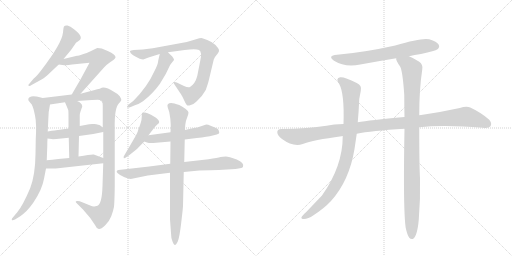
t = 0.00 s
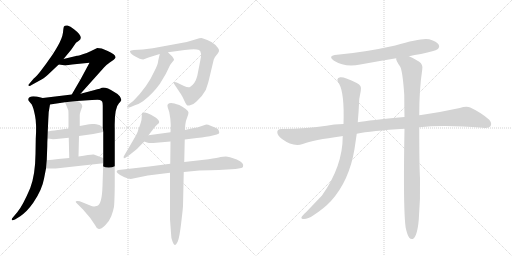
t = 2.81 s
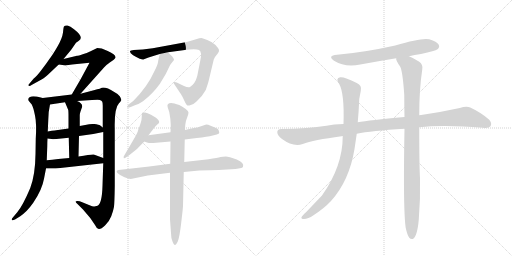
t = 5.63 s
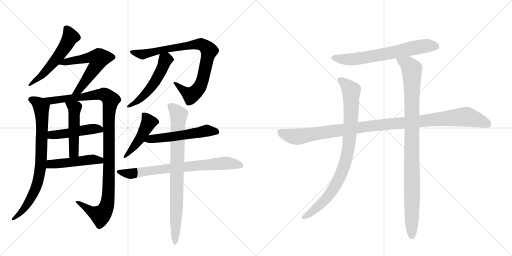
t = 8.44 s
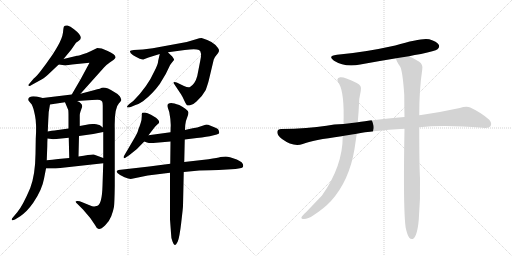
t = 11.25 s
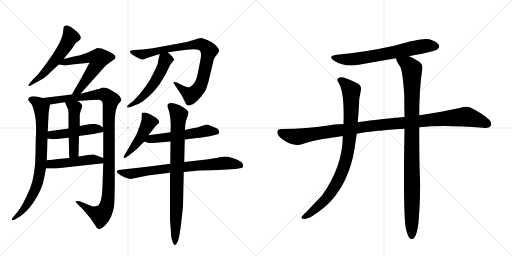
t = 14.06 s

The animated SVG that drew these frames (rendered in a browser with its animation timeline set to each time). Animation: 17 CSS @keyframes rules; one cycle of 14.06 s.

<svg version="1.1" viewBox="0 0 2048 1024" xmlns="http://www.w3.org/2000/svg">
  <g stroke="lightgray" stroke-dasharray="1,1" stroke-width="1" transform="scale(4, 4)">
    <line x1="0" y1="0" x2="256" y2="256"></line>
    <line x1="256" y1="0" x2="0" y2="256"></line>
    <line x1="128" y1="0" x2="128" y2="256"></line>
    <line x1="0" y1="128" x2="256" y2="128"></line>
    <line x1="256" y1="0" x2="512" y2="256"></line>
    <line x1="512" y1="0" x2="256" y2="256"></line>
    <line x1="384" y1="0" x2="384" y2="256"></line>
    <line x1="256" y1="128" x2="512" y2="128"></line>
  </g>
<g transform="scale(1, -1) translate(0, -850)">
   <style type="text/css">
    @keyframes keyframes0 {
      from {
       stroke: black;
       stroke-dashoffset: 549;
       stroke-width: 128;
       }
       64% {
       animation-timing-function: step-end;
       stroke: black;
       stroke-dashoffset: 0;
       stroke-width: 128;
       }
       to {
       stroke: black;
       stroke-width: 1024;
       }
       }
       #make-me-a-hanzi-animation-0 {
         animation: keyframes0 0.696777s both;
         animation-delay: 0.000000s;
         animation-timing-function: linear;
       }
    @keyframes keyframes1 {
      from {
       stroke: black;
       stroke-dashoffset: 588;
       stroke-width: 128;
       }
       66% {
       animation-timing-function: step-end;
       stroke: black;
       stroke-dashoffset: 0;
       stroke-width: 128;
       }
       to {
       stroke: black;
       stroke-width: 1024;
       }
       }
       #make-me-a-hanzi-animation-1 {
         animation: keyframes1 0.728516s both;
         animation-delay: 0.696777s;
         animation-timing-function: linear;
       }
    @keyframes keyframes2 {
      from {
       stroke: black;
       stroke-dashoffset: 790;
       stroke-width: 128;
       }
       72% {
       animation-timing-function: step-end;
       stroke: black;
       stroke-dashoffset: 0;
       stroke-width: 128;
       }
       to {
       stroke: black;
       stroke-width: 1024;
       }
       }
       #make-me-a-hanzi-animation-2 {
         animation: keyframes2 0.892904s both;
         animation-delay: 1.425293s;
         animation-timing-function: linear;
       }
    @keyframes keyframes3 {
      from {
       stroke: black;
       stroke-dashoffset: 1106;
       stroke-width: 128;
       }
       78% {
       animation-timing-function: step-end;
       stroke: black;
       stroke-dashoffset: 0;
       stroke-width: 128;
       }
       to {
       stroke: black;
       stroke-width: 1024;
       }
       }
       #make-me-a-hanzi-animation-3 {
         animation: keyframes3 1.150065s both;
         animation-delay: 2.318197s;
         animation-timing-function: linear;
       }
    @keyframes keyframes4 {
      from {
       stroke: black;
       stroke-dashoffset: 474;
       stroke-width: 128;
       }
       61% {
       animation-timing-function: step-end;
       stroke: black;
       stroke-dashoffset: 0;
       stroke-width: 128;
       }
       to {
       stroke: black;
       stroke-width: 1024;
       }
       }
       #make-me-a-hanzi-animation-4 {
         animation: keyframes4 0.635742s both;
         animation-delay: 3.468262s;
         animation-timing-function: linear;
       }
    @keyframes keyframes5 {
      from {
       stroke: black;
       stroke-dashoffset: 492;
       stroke-width: 128;
       }
       62% {
       animation-timing-function: step-end;
       stroke: black;
       stroke-dashoffset: 0;
       stroke-width: 128;
       }
       to {
       stroke: black;
       stroke-width: 1024;
       }
       }
       #make-me-a-hanzi-animation-5 {
         animation: keyframes5 0.650391s both;
         animation-delay: 4.104004s;
         animation-timing-function: linear;
       }
    @keyframes keyframes6 {
      from {
       stroke: black;
       stroke-dashoffset: 478;
       stroke-width: 128;
       }
       61% {
       animation-timing-function: step-end;
       stroke: black;
       stroke-dashoffset: 0;
       stroke-width: 128;
       }
       to {
       stroke: black;
       stroke-width: 1024;
       }
       }
       #make-me-a-hanzi-animation-6 {
         animation: keyframes6 0.638997s both;
         animation-delay: 4.754395s;
         animation-timing-function: linear;
       }
    @keyframes keyframes7 {
      from {
       stroke: black;
       stroke-dashoffset: 857;
       stroke-width: 128;
       }
       74% {
       animation-timing-function: step-end;
       stroke: black;
       stroke-dashoffset: 0;
       stroke-width: 128;
       }
       to {
       stroke: black;
       stroke-width: 1024;
       }
       }
       #make-me-a-hanzi-animation-7 {
         animation: keyframes7 0.947428s both;
         animation-delay: 5.393392s;
         animation-timing-function: linear;
       }
    @keyframes keyframes8 {
      from {
       stroke: black;
       stroke-dashoffset: 519;
       stroke-width: 128;
       }
       63% {
       animation-timing-function: step-end;
       stroke: black;
       stroke-dashoffset: 0;
       stroke-width: 128;
       }
       to {
       stroke: black;
       stroke-width: 1024;
       }
       }
       #make-me-a-hanzi-animation-8 {
         animation: keyframes8 0.672363s both;
         animation-delay: 6.340820s;
         animation-timing-function: linear;
       }
    @keyframes keyframes9 {
      from {
       stroke: black;
       stroke-dashoffset: 461;
       stroke-width: 128;
       }
       60% {
       animation-timing-function: step-end;
       stroke: black;
       stroke-dashoffset: 0;
       stroke-width: 128;
       }
       to {
       stroke: black;
       stroke-width: 1024;
       }
       }
       #make-me-a-hanzi-animation-9 {
         animation: keyframes9 0.625163s both;
         animation-delay: 7.013184s;
         animation-timing-function: linear;
       }
    @keyframes keyframes10 {
      from {
       stroke: black;
       stroke-dashoffset: 543;
       stroke-width: 128;
       }
       64% {
       animation-timing-function: step-end;
       stroke: black;
       stroke-dashoffset: 0;
       stroke-width: 128;
       }
       to {
       stroke: black;
       stroke-width: 1024;
       }
       }
       #make-me-a-hanzi-animation-10 {
         animation: keyframes10 0.691895s both;
         animation-delay: 7.638346s;
         animation-timing-function: linear;
       }
    @keyframes keyframes11 {
      from {
       stroke: black;
       stroke-dashoffset: 739;
       stroke-width: 128;
       }
       71% {
       animation-timing-function: step-end;
       stroke: black;
       stroke-dashoffset: 0;
       stroke-width: 128;
       }
       to {
       stroke: black;
       stroke-width: 1024;
       }
       }
       #make-me-a-hanzi-animation-11 {
         animation: keyframes11 0.851400s both;
         animation-delay: 8.330241s;
         animation-timing-function: linear;
       }
    @keyframes keyframes12 {
      from {
       stroke: black;
       stroke-dashoffset: 820;
       stroke-width: 128;
       }
       73% {
       animation-timing-function: step-end;
       stroke: black;
       stroke-dashoffset: 0;
       stroke-width: 128;
       }
       to {
       stroke: black;
       stroke-width: 1024;
       }
       }
       #make-me-a-hanzi-animation-12 {
         animation: keyframes12 0.917318s both;
         animation-delay: 9.181641s;
         animation-timing-function: linear;
       }
    @keyframes keyframes13 {
      from {
       stroke: black;
       stroke-dashoffset: 666;
       stroke-width: 128;
       }
       68% {
       animation-timing-function: step-end;
       stroke: black;
       stroke-dashoffset: 0;
       stroke-width: 128;
       }
       to {
       stroke: black;
       stroke-width: 1024;
       }
       }
       #make-me-a-hanzi-animation-13 {
         animation: keyframes13 0.791992s both;
         animation-delay: 10.098958s;
         animation-timing-function: linear;
       }
    @keyframes keyframes14 {
      from {
       stroke: black;
       stroke-dashoffset: 1097;
       stroke-width: 128;
       }
       78% {
       animation-timing-function: step-end;
       stroke: black;
       stroke-dashoffset: 0;
       stroke-width: 128;
       }
       to {
       stroke: black;
       stroke-width: 1024;
       }
       }
       #make-me-a-hanzi-animation-14 {
         animation: keyframes14 1.142741s both;
         animation-delay: 10.890951s;
         animation-timing-function: linear;
       }
    @keyframes keyframes15 {
      from {
       stroke: black;
       stroke-dashoffset: 885;
       stroke-width: 128;
       }
       74% {
       animation-timing-function: step-end;
       stroke: black;
       stroke-dashoffset: 0;
       stroke-width: 128;
       }
       to {
       stroke: black;
       stroke-width: 1024;
       }
       }
       #make-me-a-hanzi-animation-15 {
         animation: keyframes15 0.970215s both;
         animation-delay: 12.033691s;
         animation-timing-function: linear;
       }
    @keyframes keyframes16 {
      from {
       stroke: black;
       stroke-dashoffset: 993;
       stroke-width: 128;
       }
       76% {
       animation-timing-function: step-end;
       stroke: black;
       stroke-dashoffset: 0;
       stroke-width: 128;
       }
       to {
       stroke: black;
       stroke-width: 1024;
       }
       }
       #make-me-a-hanzi-animation-16 {
         animation: keyframes16 1.058105s both;
         animation-delay: 13.003906s;
         animation-timing-function: linear;
       }
</style>
<path d="M 254 614 L 284 650 L 304 679 L 314 686 Q 339 700 296 733 Q 281 746 270 748 Q 259 749 256 744 Q 254 742 252 720 Q 249 697 230 664 Q 211 631 197 613 Q 187 598 168 573 Q 149 547 135 536 L 113 510 Q 113 509 115 507 Q 117 504 128 511 L 168 533 Q 180 539 201 560 L 235 592 L 254 614 Z" fill="lightgray"></path> 
<path d="M 322 475 L 416 580 Q 427 592 439 600 L 455 611 Q 461 617 462 620 Q 464 631 431 646 Q 414 654 407 656 L 389 658 L 360 644 Q 348 638 331 633 Q 313 627 308 627 L 254 614 C 225 607 205 596 235 592 L 257 589 Q 257 588 308 594 L 358 599 L 323 534 L 287 472 C 272 446 302 453 322 475 Z" fill="lightgray"></path> 
<path d="M 113 454 Q 113 447 117 444 L 127 432 Q 133 422 140 388 Q 147 354 143 294 L 142 234 Q 141 151 121 98 Q 91 27 69 1 L 53 -18 Q 46 -25 47 -29 Q 48 -34 60 -28 L 81 -15 Q 96 -4 107 7 Q 118 18 133 39 Q 168 90 176 135 L 184 176 L 187 209 L 189 263 Q 189 282 190 296 L 191 324 L 193 368 Q 193 403 200 432 C 204 450 200 451 171 458 L 151 463 Q 149 464 133 465 Q 117 465 113 454 Z" fill="lightgray"></path> 
<path d="M 413 197 L 410 107 Q 408 35 390 27 Q 380 24 377 24 Q 373 23 356 30 L 319 45 Q 308 48 304 45 Q 300 42 310 34 L 332 12 L 361 -22 L 380 -50 Q 386 -64 395 -66 Q 403 -68 420 -52 Q 437 -36 445 -15 Q 453 6 456 23 Q 458 40 459 105 L 459 336 Q 457 418 476 437 Q 481 441 485 449 Q 486 454 479 465 Q 472 475 457 482 Q 424 503 407 499 Q 407 497 375 489 L 322 475 L 287 472 L 171 458 C 141 454 170 428 200 432 L 260 441 L 308 446 L 368 450 Q 396 452 400 450 Q 404 448 408 445 Q 411 442 411 427 L 411 340 L 413 322 L 413 218 L 413 197 Z" fill="lightgray"></path> 
<path d="M 190 296 L 206 294 Q 208 293 226 294 L 275 299 L 316 306 L 373 314 L 413 322 C 429 325 429 325 411 340 L 401 348 Q 396 352 377 354 Q 358 355 346 351 L 319 346 L 274 336 L 232 330 Q 231 331 191 324 C 161 319 160 300 190 296 Z" fill="lightgray"></path> 
<path d="M 275 299 L 277 218 C 278 188 313 194 314 224 L 316 306 L 319 346 L 319 390 Q 319 396 322 404 L 329 424 Q 329 438 308 446 C 281 458 248 469 260 441 L 273 410 Q 274 404 274 381 L 274 336 L 275 299 Z" fill="lightgray"></path> 
<path d="M 184 176 L 223 176 L 413 197 C 443 200 441 208 413 218 L 375 232 Q 369 234 314 224 L 277 218 L 233 214 Q 208 211 187 209 C 157 206 154 176 184 176 Z" fill="lightgray"></path> 
<path d="M 835 528 L 855 612 Q 861 625 863 626 L 871 636 Q 877 643 876 650 Q 875 656 862 670 Q 848 683 829 690 Q 813 697 806 698 Q 799 698 784 693 Q 769 688 747 682 L 611 657 L 571 652 L 535 650 Q 522 648 520 646 Q 519 644 523 637 Q 531 629 545 622 L 559 615 Q 567 612 573 612 L 594 620 L 639 634 L 672 641 L 739 650 Q 783 657 796 650 Q 809 643 801 607 L 789 546 Q 781 515 760 502 Q 752 499 736 506 L 707 520 Q 698 524 695 521 Q 693 518 698 512 L 724 473 Q 731 462 737 448 Q 743 434 747 430 Q 751 426 763 430 Q 775 433 786 444 Q 811 467 823 490 Q 832 516 835 528 Z" fill="lightgray"></path> 
<path d="M 639 634 L 633 608 Q 632 592 618 566 Q 590 503 533 446 L 517 434 Q 507 425 508 422 Q 508 418 523 422 L 542 430 Q 556 434 572 445 Q 610 474 639 514 L 663 554 L 679 587 Q 679 589 696 610 Q 697 613 689 624 Q 675 637 672 641 C 652 663 646 663 639 634 Z" fill="lightgray"></path> 
<path d="M 594 309 L 610 330 Q 620 345 627 350 L 636 358 Q 638 365 634 369 Q 630 375 624 379 L 604 391 Q 589 399 580 400 Q 571 400 569 399 Q 567 398 567 384 Q 567 370 563 359 L 558 344 Q 553 333 551 324 Q 548 315 531 286 L 497 228 Q 493 224 495 218 Q 496 215 506 222 L 518 230 Q 550 253 577 284 L 594 309 Z" fill="lightgray"></path> 
<path d="M 682 321 L 594 309 C 564 305 549 294 577 284 L 588 280 Q 597 277 613 278 L 682 284 L 739 292 L 787 298 Q 830 303 851 308 L 867 312 Q 877 314 877 319 L 875 328 Q 875 334 862 339 L 840 348 Q 834 352 825 352 L 804 345 Q 787 338 777 338 Q 766 337 740 330 L 682 321 Z" fill="lightgray"></path> 
<path d="M 681 195 L 597 184 L 474 170 Q 461 166 471 157 Q 480 148 498 141 Q 515 134 523 134 L 591 148 L 680 159 L 735 162 L 797 168 Q 847 170 875 170 L 942 174 L 960 177 Q 971 179 972 183 Q 978 199 947 212 Q 915 224 903 224 Q 891 224 882 222 Q 872 219 834 213 L 737 202 L 681 195 Z" fill="lightgray"></path> 
<path d="M 740 330 L 741 350 Q 743 368 749 381 Q 754 394 754 400 Q 753 411 717 430 Q 695 438 685 438 Q 665 438 671 420 L 677 402 Q 683 371 683 350 L 682 321 L 682 284 L 681 195 L 680 159 L 680 -28 L 684 -82 Q 684 -102 690 -116 Q 695 -130 699 -130 Q 703 -132 711 -116 Q 718 -100 725 -40 Q 732 20 732 26 L 735 162 L 737 202 L 739 292 L 740 330 Z" fill="lightgray"></path> 
<path d="M 1636 625 Q 1658 631 1684 634 Q 1741 646 1750 653 Q 1760 662 1755 671 Q 1748 684 1717 693 Q 1687 700 1581 668 Q 1455 640 1348 631 Q 1308 627 1336 607 Q 1379 580 1441 592 Q 1511 605 1585 617 L 1636 625 Z" fill="lightgray"></path> 
<path d="M 1677 341 Q 1776 351 1931 339 Q 1956 336 1962 345 Q 1969 358 1957 371 Q 1926 399 1881 420 Q 1866 427 1839 418 Q 1766 402 1691 391 Q 1684 391 1677 389 L 1618 382 Q 1477 369 1431 361 L 1374 354 Q 1334 353 1306 347 Q 1233 335 1125 334 Q 1110 334 1109 322 Q 1109 309 1128 294 Q 1173 261 1211 274 Q 1253 290 1366 305 Q 1367 306 1371 306 L 1427 315 Q 1484 327 1618 335 L 1677 341 Z" fill="lightgray"></path> 
<path d="M 1431 361 Q 1435 404 1437 454 L 1443 486 Q 1449 508 1427 518 Q 1378 543 1361 541 Q 1340 537 1357 514 Q 1378 475 1374 354 L 1371 306 Q 1371 185 1288 68 L 1224 1 Q 1209 -12 1206 -19 Q 1203 -26 1216 -26 Q 1232 -26 1254 -11 Q 1297 17 1324 46 Q 1397 127 1418 254 L 1427 315 L 1431 361 Z" fill="lightgray"></path> 
<path d="M 1623 -62 Q 1629 -90 1637 -101 Q 1643 -108 1651 -106 Q 1669 -97 1675 -29 Q 1682 55 1680 137 Q 1677 188 1677 341 L 1677 389 Q 1677 494 1689 572 Q 1693 591 1677 603 Q 1652 619 1636 625 C 1609 638 1575 645 1585 617 Q 1582 610 1601 583 Q 1611 562 1617 470 Q 1617 430 1618 382 L 1618 335 Q 1612 8 1623 -62 Z" fill="lightgray"></path> 
      <clipPath id="make-me-a-hanzi-clip-0">
      <path d="M 254 614 L 284 650 L 304 679 L 314 686 Q 339 700 296 733 Q 281 746 270 748 Q 259 749 256 744 Q 254 742 252 720 Q 249 697 230 664 Q 211 631 197 613 Q 187 598 168 573 Q 149 547 135 536 L 113 510 Q 113 509 115 507 Q 117 504 128 511 L 168 533 Q 180 539 201 560 L 235 592 L 254 614 Z" fill="lightgray"></path>
      </clipPath>
      <path clip-path="url(#make-me-a-hanzi-clip-0)" d="M 265 738 L 282 703 L 265 670 L 184 565 L 119 512 " fill="none" id="make-me-a-hanzi-animation-0" stroke-dasharray="421 842" stroke-linecap="round"></path>

      <clipPath id="make-me-a-hanzi-clip-1">
      <path d="M 322 475 L 416 580 Q 427 592 439 600 L 455 611 Q 461 617 462 620 Q 464 631 431 646 Q 414 654 407 656 L 389 658 L 360 644 Q 348 638 331 633 Q 313 627 308 627 L 254 614 C 225 607 205 596 235 592 L 257 589 Q 257 588 308 594 L 358 599 L 323 534 L 287 472 C 272 446 302 453 322 475 Z" fill="lightgray"></path>
      </clipPath>
      <path clip-path="url(#make-me-a-hanzi-clip-1)" d="M 241 596 L 362 621 L 395 613 L 389 594 L 326 503 L 315 489 L 292 477 " fill="none" id="make-me-a-hanzi-animation-1" stroke-dasharray="460 920" stroke-linecap="round"></path>

      <clipPath id="make-me-a-hanzi-clip-2">
      <path d="M 113 454 Q 113 447 117 444 L 127 432 Q 133 422 140 388 Q 147 354 143 294 L 142 234 Q 141 151 121 98 Q 91 27 69 1 L 53 -18 Q 46 -25 47 -29 Q 48 -34 60 -28 L 81 -15 Q 96 -4 107 7 Q 118 18 133 39 Q 168 90 176 135 L 184 176 L 187 209 L 189 263 Q 189 282 190 296 L 191 324 L 193 368 Q 193 403 200 432 C 204 450 200 451 171 458 L 151 463 Q 149 464 133 465 Q 117 465 113 454 Z" fill="lightgray"></path>
      </clipPath>
      <path clip-path="url(#make-me-a-hanzi-clip-2)" d="M 123 452 L 145 443 L 166 419 L 165 217 L 157 146 L 143 97 L 115 42 L 80 -3 L 53 -25 " fill="none" id="make-me-a-hanzi-animation-2" stroke-dasharray="662 1324" stroke-linecap="round"></path>

      <clipPath id="make-me-a-hanzi-clip-3">
      <path d="M 413 197 L 410 107 Q 408 35 390 27 Q 380 24 377 24 Q 373 23 356 30 L 319 45 Q 308 48 304 45 Q 300 42 310 34 L 332 12 L 361 -22 L 380 -50 Q 386 -64 395 -66 Q 403 -68 420 -52 Q 437 -36 445 -15 Q 453 6 456 23 Q 458 40 459 105 L 459 336 Q 457 418 476 437 Q 481 441 485 449 Q 486 454 479 465 Q 472 475 457 482 Q 424 503 407 499 Q 407 497 375 489 L 322 475 L 287 472 L 171 458 C 141 454 170 428 200 432 L 260 441 L 308 446 L 368 450 Q 396 452 400 450 Q 404 448 408 445 Q 411 442 411 427 L 411 340 L 413 322 L 413 218 L 413 197 Z" fill="lightgray"></path>
      </clipPath>
      <path clip-path="url(#make-me-a-hanzi-clip-3)" d="M 179 457 L 205 447 L 405 473 L 424 469 L 443 450 L 435 376 L 435 113 L 427 29 L 402 -11 L 374 -1 L 312 42 " fill="none" id="make-me-a-hanzi-animation-3" stroke-dasharray="978 1956" stroke-linecap="round"></path>

      <clipPath id="make-me-a-hanzi-clip-4">
      <path d="M 190 296 L 206 294 Q 208 293 226 294 L 275 299 L 316 306 L 373 314 L 413 322 C 429 325 429 325 411 340 L 401 348 Q 396 352 377 354 Q 358 355 346 351 L 319 346 L 274 336 L 232 330 Q 231 331 191 324 C 161 319 160 300 190 296 Z" fill="lightgray"></path>
      </clipPath>
      <path clip-path="url(#make-me-a-hanzi-clip-4)" d="M 195 303 L 208 311 L 369 335 L 398 334 L 405 326 " fill="none" id="make-me-a-hanzi-animation-4" stroke-dasharray="346 692" stroke-linecap="round"></path>

      <clipPath id="make-me-a-hanzi-clip-5">
      <path d="M 275 299 L 277 218 C 278 188 313 194 314 224 L 316 306 L 319 346 L 319 390 Q 319 396 322 404 L 329 424 Q 329 438 308 446 C 281 458 248 469 260 441 L 273 410 Q 274 404 274 381 L 274 336 L 275 299 Z" fill="lightgray"></path>
      </clipPath>
      <path clip-path="url(#make-me-a-hanzi-clip-5)" d="M 266 438 L 299 418 L 296 245 L 282 225 " fill="none" id="make-me-a-hanzi-animation-5" stroke-dasharray="364 728" stroke-linecap="round"></path>

      <clipPath id="make-me-a-hanzi-clip-6">
      <path d="M 184 176 L 223 176 L 413 197 C 443 200 441 208 413 218 L 375 232 Q 369 234 314 224 L 277 218 L 233 214 Q 208 211 187 209 C 157 206 154 176 184 176 Z" fill="lightgray"></path>
      </clipPath>
      <path clip-path="url(#make-me-a-hanzi-clip-6)" d="M 191 181 L 211 195 L 329 209 L 371 212 L 399 209 L 404 202 " fill="none" id="make-me-a-hanzi-animation-6" stroke-dasharray="350 700" stroke-linecap="round"></path>

      <clipPath id="make-me-a-hanzi-clip-7">
      <path d="M 835 528 L 855 612 Q 861 625 863 626 L 871 636 Q 877 643 876 650 Q 875 656 862 670 Q 848 683 829 690 Q 813 697 806 698 Q 799 698 784 693 Q 769 688 747 682 L 611 657 L 571 652 L 535 650 Q 522 648 520 646 Q 519 644 523 637 Q 531 629 545 622 L 559 615 Q 567 612 573 612 L 594 620 L 639 634 L 672 641 L 739 650 Q 783 657 796 650 Q 809 643 801 607 L 789 546 Q 781 515 760 502 Q 752 499 736 506 L 707 520 Q 698 524 695 521 Q 693 518 698 512 L 724 473 Q 731 462 737 448 Q 743 434 747 430 Q 751 426 763 430 Q 775 433 786 444 Q 811 467 823 490 Q 832 516 835 528 Z" fill="lightgray"></path>
      </clipPath>
      <path clip-path="url(#make-me-a-hanzi-clip-7)" d="M 529 644 L 571 632 L 636 649 L 785 673 L 805 673 L 824 662 L 836 648 L 810 530 L 790 489 L 763 469 L 701 518 " fill="none" id="make-me-a-hanzi-animation-7" stroke-dasharray="729 1458" stroke-linecap="round"></path>

      <clipPath id="make-me-a-hanzi-clip-8">
      <path d="M 639 634 L 633 608 Q 632 592 618 566 Q 590 503 533 446 L 517 434 Q 507 425 508 422 Q 508 418 523 422 L 542 430 Q 556 434 572 445 Q 610 474 639 514 L 663 554 L 679 587 Q 679 589 696 610 Q 697 613 689 624 Q 675 637 672 641 C 652 663 646 663 639 634 Z" fill="lightgray"></path>
      </clipPath>
      <path clip-path="url(#make-me-a-hanzi-clip-8)" d="M 668 632 L 645 569 L 611 510 L 568 461 L 516 426 " fill="none" id="make-me-a-hanzi-animation-8" stroke-dasharray="391 782" stroke-linecap="round"></path>

      <clipPath id="make-me-a-hanzi-clip-9">
      <path d="M 594 309 L 610 330 Q 620 345 627 350 L 636 358 Q 638 365 634 369 Q 630 375 624 379 L 604 391 Q 589 399 580 400 Q 571 400 569 399 Q 567 398 567 384 Q 567 370 563 359 L 558 344 Q 553 333 551 324 Q 548 315 531 286 L 497 228 Q 493 224 495 218 Q 496 215 506 222 L 518 230 Q 550 253 577 284 L 594 309 Z" fill="lightgray"></path>
      </clipPath>
      <path clip-path="url(#make-me-a-hanzi-clip-9)" d="M 575 391 L 594 363 L 592 353 L 548 278 L 500 222 " fill="none" id="make-me-a-hanzi-animation-9" stroke-dasharray="333 666" stroke-linecap="round"></path>

      <clipPath id="make-me-a-hanzi-clip-10">
      <path d="M 682 321 L 594 309 C 564 305 549 294 577 284 L 588 280 Q 597 277 613 278 L 682 284 L 739 292 L 787 298 Q 830 303 851 308 L 867 312 Q 877 314 877 319 L 875 328 Q 875 334 862 339 L 840 348 Q 834 352 825 352 L 804 345 Q 787 338 777 338 Q 766 337 740 330 L 682 321 Z" fill="lightgray"></path>
      </clipPath>
      <path clip-path="url(#make-me-a-hanzi-clip-10)" d="M 585 288 L 827 328 L 868 322 " fill="none" id="make-me-a-hanzi-animation-10" stroke-dasharray="415 830" stroke-linecap="round"></path>

      <clipPath id="make-me-a-hanzi-clip-11">
      <path d="M 681 195 L 597 184 L 474 170 Q 461 166 471 157 Q 480 148 498 141 Q 515 134 523 134 L 591 148 L 680 159 L 735 162 L 797 168 Q 847 170 875 170 L 942 174 L 960 177 Q 971 179 972 183 Q 978 199 947 212 Q 915 224 903 224 Q 891 224 882 222 Q 872 219 834 213 L 737 202 L 681 195 Z" fill="lightgray"></path>
      </clipPath>
      <path clip-path="url(#make-me-a-hanzi-clip-11)" d="M 483 161 L 526 155 L 648 174 L 899 198 L 962 188 " fill="none" id="make-me-a-hanzi-animation-11" stroke-dasharray="611 1222" stroke-linecap="round"></path>

      <clipPath id="make-me-a-hanzi-clip-12">
      <path d="M 740 330 L 741 350 Q 743 368 749 381 Q 754 394 754 400 Q 753 411 717 430 Q 695 438 685 438 Q 665 438 671 420 L 677 402 Q 683 371 683 350 L 682 321 L 682 284 L 681 195 L 680 159 L 680 -28 L 684 -82 Q 684 -102 690 -116 Q 695 -130 699 -130 Q 703 -132 711 -116 Q 718 -100 725 -40 Q 732 20 732 26 L 735 162 L 737 202 L 739 292 L 740 330 Z" fill="lightgray"></path>
      </clipPath>
      <path clip-path="url(#make-me-a-hanzi-clip-12)" d="M 681 426 L 715 389 L 700 -125 " fill="none" id="make-me-a-hanzi-animation-12" stroke-dasharray="692 1384" stroke-linecap="round"></path>

      <clipPath id="make-me-a-hanzi-clip-13">
      <path d="M 1636 625 Q 1658 631 1684 634 Q 1741 646 1750 653 Q 1760 662 1755 671 Q 1748 684 1717 693 Q 1687 700 1581 668 Q 1455 640 1348 631 Q 1308 627 1336 607 Q 1379 580 1441 592 Q 1511 605 1585 617 L 1636 625 Z" fill="lightgray"></path>
      </clipPath>
      <path clip-path="url(#make-me-a-hanzi-clip-13)" d="M 1339 621 L 1362 614 L 1414 613 L 1658 660 L 1718 668 L 1743 665 " fill="none" id="make-me-a-hanzi-animation-13" stroke-dasharray="538 1076" stroke-linecap="round"></path>

      <clipPath id="make-me-a-hanzi-clip-14">
      <path d="M 1677 341 Q 1776 351 1931 339 Q 1956 336 1962 345 Q 1969 358 1957 371 Q 1926 399 1881 420 Q 1866 427 1839 418 Q 1766 402 1691 391 Q 1684 391 1677 389 L 1618 382 Q 1477 369 1431 361 L 1374 354 Q 1334 353 1306 347 Q 1233 335 1125 334 Q 1110 334 1109 322 Q 1109 309 1128 294 Q 1173 261 1211 274 Q 1253 290 1366 305 Q 1367 306 1371 306 L 1427 315 Q 1484 327 1618 335 L 1677 341 Z" fill="lightgray"></path>
      </clipPath>
      <path clip-path="url(#make-me-a-hanzi-clip-14)" d="M 1122 321 L 1149 309 L 1190 303 L 1469 345 L 1857 383 L 1913 370 L 1950 354 " fill="none" id="make-me-a-hanzi-animation-14" stroke-dasharray="969 1938" stroke-linecap="round"></path>

      <clipPath id="make-me-a-hanzi-clip-15">
      <path d="M 1431 361 Q 1435 404 1437 454 L 1443 486 Q 1449 508 1427 518 Q 1378 543 1361 541 Q 1340 537 1357 514 Q 1378 475 1374 354 L 1371 306 Q 1371 185 1288 68 L 1224 1 Q 1209 -12 1206 -19 Q 1203 -26 1216 -26 Q 1232 -26 1254 -11 Q 1297 17 1324 46 Q 1397 127 1418 254 L 1427 315 L 1431 361 Z" fill="lightgray"></path>
      </clipPath>
      <path clip-path="url(#make-me-a-hanzi-clip-15)" d="M 1363 527 L 1380 517 L 1405 487 L 1402 340 L 1381 202 L 1356 136 L 1305 55 L 1240 -3 L 1214 -18 " fill="none" id="make-me-a-hanzi-animation-15" stroke-dasharray="757 1514" stroke-linecap="round"></path>

      <clipPath id="make-me-a-hanzi-clip-16">
      <path d="M 1623 -62 Q 1629 -90 1637 -101 Q 1643 -108 1651 -106 Q 1669 -97 1675 -29 Q 1682 55 1680 137 Q 1677 188 1677 341 L 1677 389 Q 1677 494 1689 572 Q 1693 591 1677 603 Q 1652 619 1636 625 C 1609 638 1575 645 1585 617 Q 1582 610 1601 583 Q 1611 562 1617 470 Q 1617 430 1618 382 L 1618 335 Q 1612 8 1623 -62 Z" fill="lightgray"></path>
      </clipPath>
      <path clip-path="url(#make-me-a-hanzi-clip-16)" d="M 1592 614 L 1632 591 L 1647 571 L 1647 -95 " fill="none" id="make-me-a-hanzi-animation-16" stroke-dasharray="865 1730" stroke-linecap="round"></path>

</g>
</svg>
